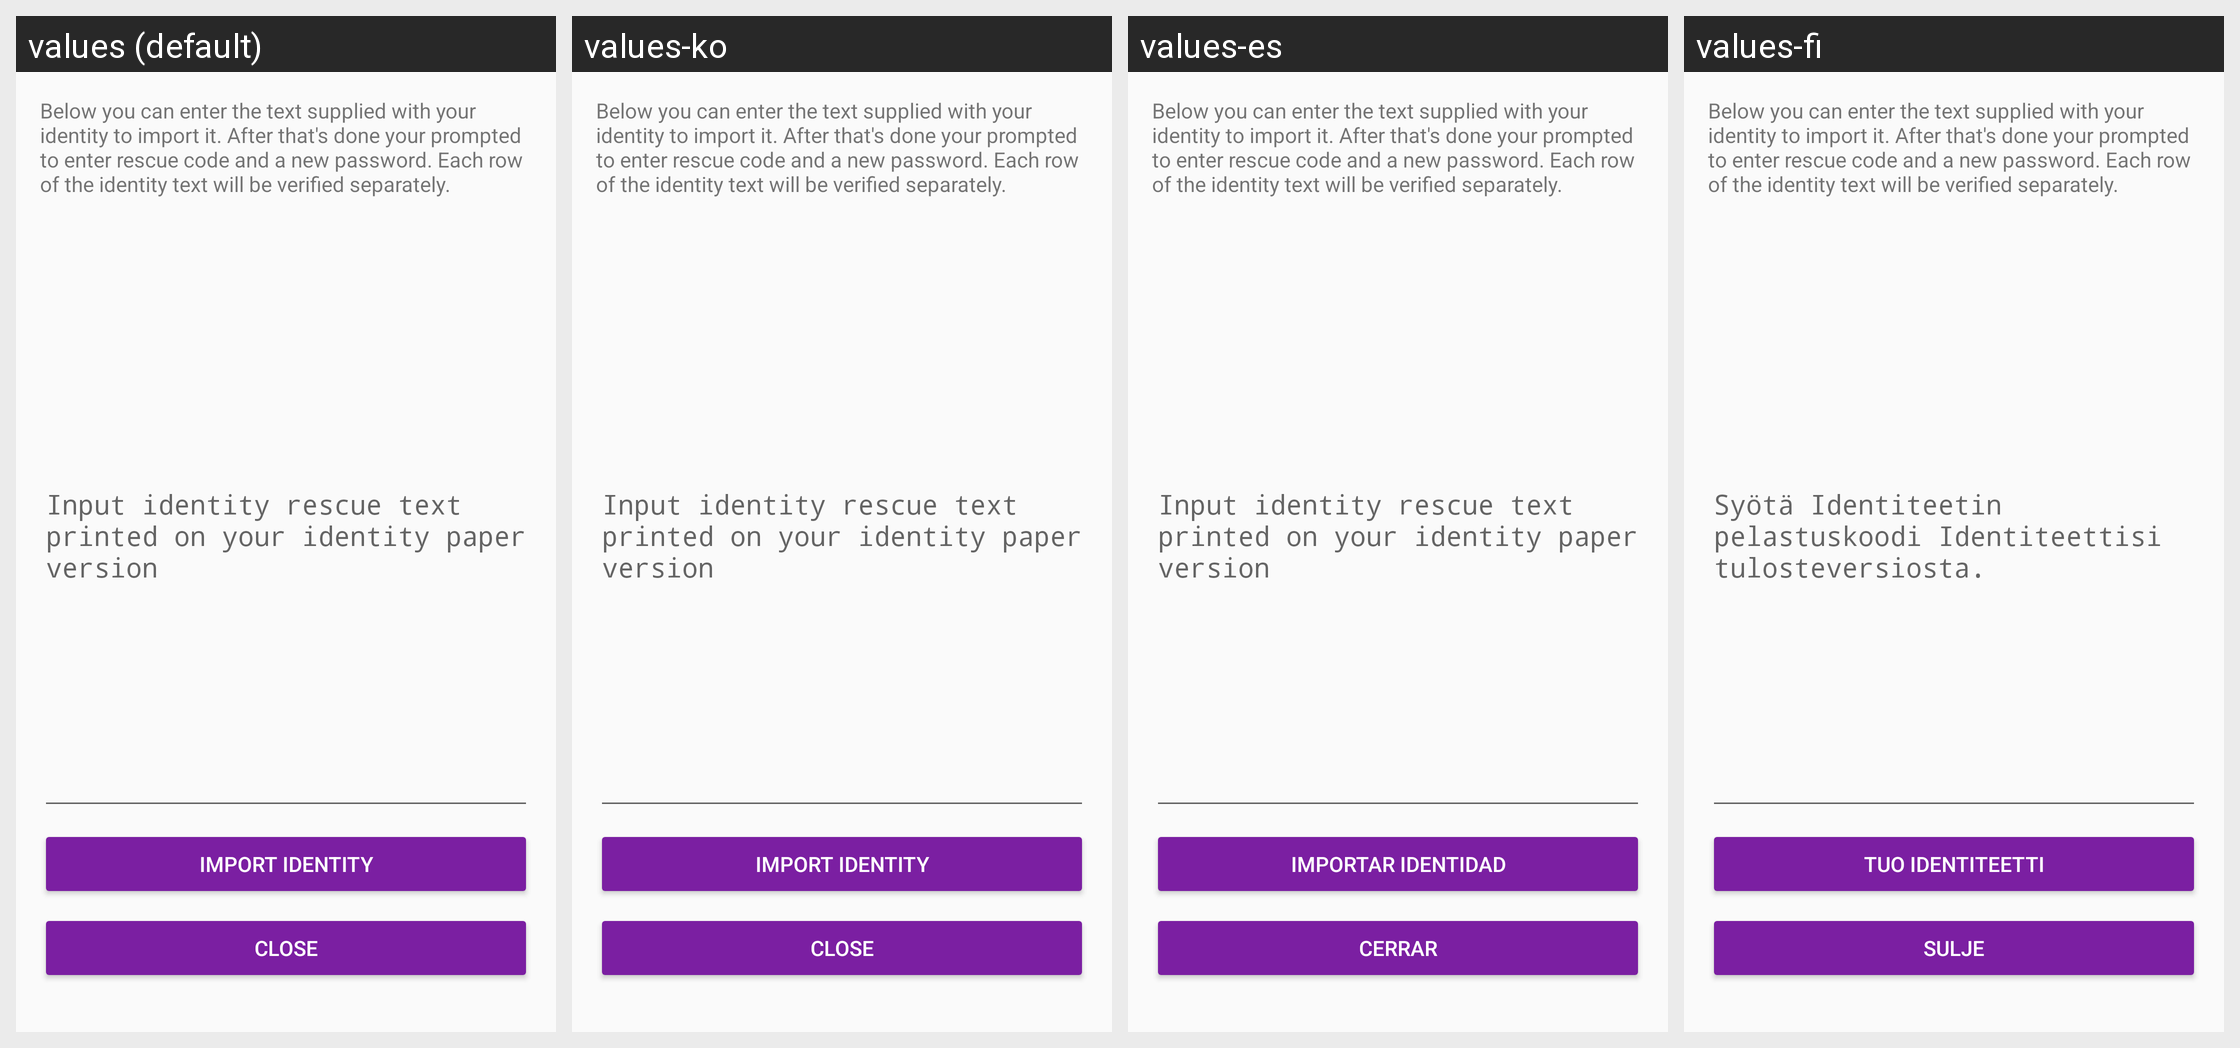

Locale-by-locale string values for the Android screen shown in this grid:
Android screen res/layout/activity_text_import.xml rendered under 4 locales, left to right: values (default), values-ko, values-es, values-fi. Device: Nexus 5 (rendered at 1080×1920; each locale shown at half size, 540×960, under a caption strip naming it); theme AppTheme.
Other locales in the repository, not shown: values-ar, values-ca, values-cs, values-de, values-fr, values-he, values-hi, values-hu, values-id, values-it, values-ja, values-nl, values-no, values-pl, values-pt, values-ru, values-sl, values-sv, values-zh.
Strings drawn on this screen, with the default value and each locale's value (text and hints the layout hard-codes, and strings that could not be matched under every locale, appear in the picture but are not listed):

text_input_hint
  values: Input identity rescue text printed on your identity paper version
  values-ko: Input identity rescue text printed on your identity paper version
  values-es: Input identity rescue text printed on your identity paper version
  values-fi: Syötä Identiteetin pelastuskoodi Identiteettisi tulosteversiosta.

button_import_identity
  values: Import identity
  values-ko: Import identity
  values-es: Importar identidad
  values-fi: Tuo identiteetti

import_text_message
  values: Below you can enter the text supplied with your identity to import it. After that's done your prompted to enter rescue code and a new password. Each row of the identity text will be verified separately.
  values-ko: Below you can enter the text supplied with your identity to import it. After that's done your prompted to enter rescue code and a new password. Each row of the identity text will be verified separately.
  values-es: Below you can enter the text supplied with your identity to import it. After that's done your prompted to enter rescue code and a new password. Each row of the identity text will be verified separately.
  values-fi: Below you can enter the text supplied with your identity to import it. After that's done your prompted to enter rescue code and a new password. Each row of the identity text will be verified separately.

button_text_import_close
  values: Close
  values-ko: Close
  values-es: Cerrar
  values-fi: Sulje
